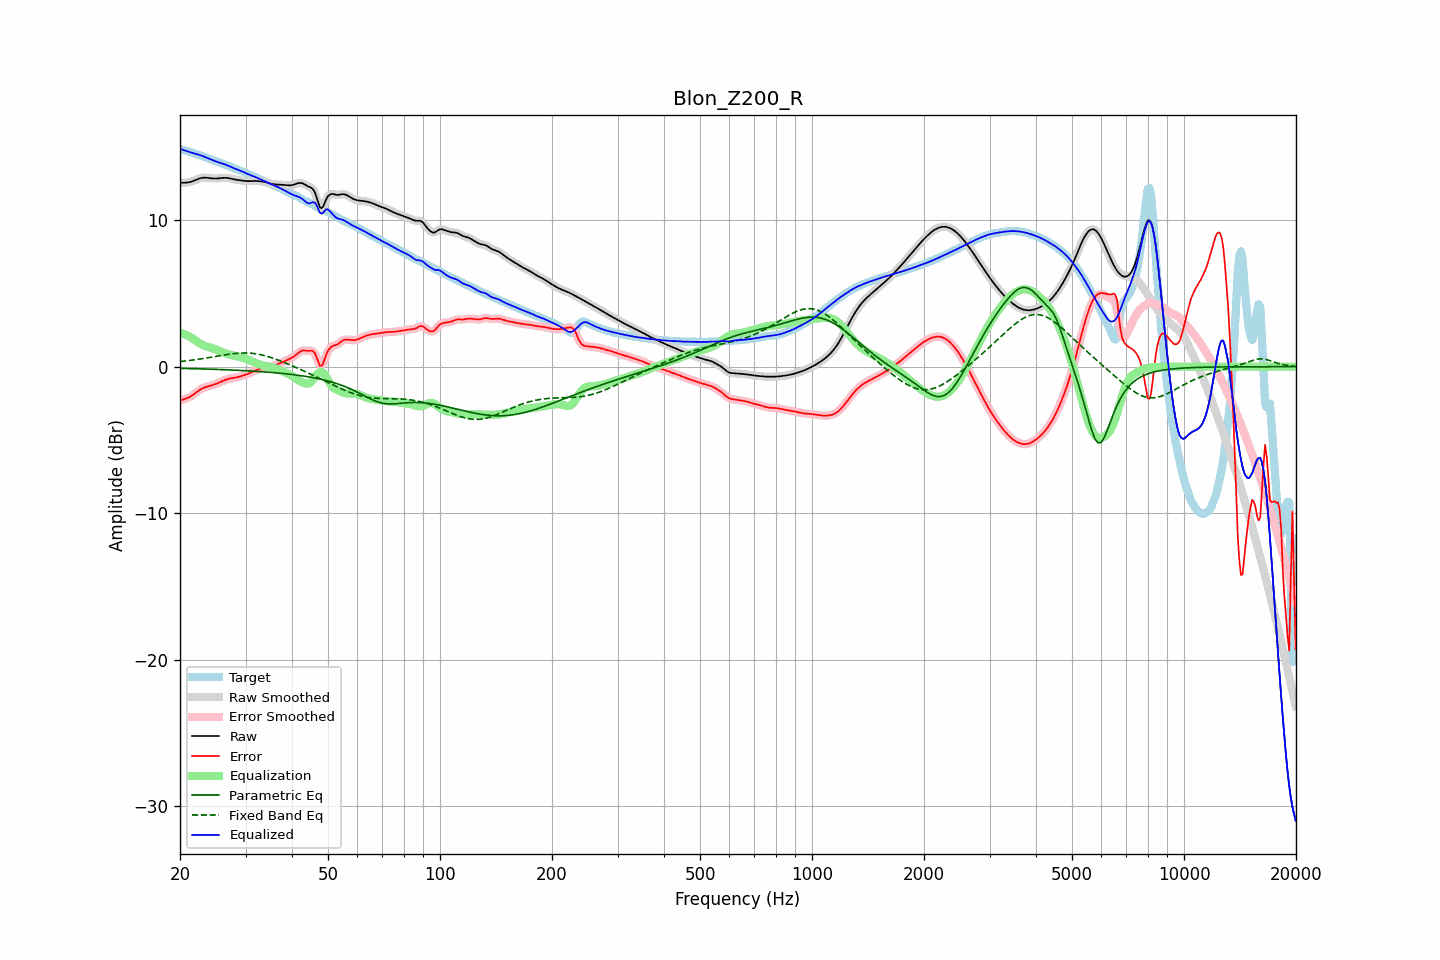

Values plotted in this chart, from the file beside it:
frequency, raw, error, smoothed, error_smoothed, equalization, parametric_eq, fixed_band_eq, equalized_raw, equalized_smoothed, target
20.00, 12.55, -2.31, 12.55, -2.30, 2.31, -0.11, 0.35, 14.87, 14.87, 14.86
20.20, 12.55, -2.28, 12.55, -2.28, 2.28, -0.12, 0.36, 14.83, 14.83, 14.82
20.40, 12.55, -2.24, 12.55, -2.24, 2.24, -0.12, 0.37, 14.79, 14.79, 14.79
20.61, 12.55, -2.21, 12.55, -2.21, 2.20, -0.12, 0.38, 14.75, 14.75, 14.76
20.81, 12.56, -2.17, 12.56, -2.17, 2.16, -0.12, 0.40, 14.71, 14.71, 14.72
21.02, 12.57, -2.12, 12.57, -2.12, 2.11, -0.13, 0.41, 14.68, 14.68, 14.69
21.23, 12.59, -2.07, 12.59, -2.06, 2.05, -0.13, 0.42, 14.64, 14.64, 14.66
21.44, 12.62, -2.00, 12.62, -2.00, 1.99, -0.13, 0.44, 14.61, 14.61, 14.62
21.66, 12.66, -1.93, 12.66, -1.93, 1.92, -0.14, 0.45, 14.58, 14.58, 14.59
21.87, 12.70, -1.85, 12.70, -1.85, 1.84, -0.14, 0.47, 14.54, 14.55, 14.55
22.09, 12.75, -1.76, 12.75, -1.76, 1.76, -0.14, 0.48, 14.51, 14.51, 14.51
22.31, 12.80, -1.68, 12.79, -1.68, 1.69, -0.14, 0.50, 14.48, 14.48, 14.48
22.54, 12.84, -1.60, 12.84, -1.60, 1.61, -0.15, 0.52, 14.45, 14.45, 14.44
22.76, 12.87, -1.53, 12.87, -1.53, 1.55, -0.15, 0.53, 14.41, 14.41, 14.40
22.99, 12.89, -1.47, 12.89, -1.47, 1.49, -0.15, 0.55, 14.38, 14.38, 14.36
23.22, 12.90, -1.43, 12.90, -1.43, 1.44, -0.16, 0.57, 14.33, 14.33, 14.32
23.45, 12.90, -1.39, 12.90, -1.39, 1.39, -0.16, 0.59, 14.29, 14.29, 14.28
23.69, 12.89, -1.36, 12.89, -1.36, 1.36, -0.16, 0.60, 14.24, 14.24, 14.24
23.92, 12.87, -1.33, 12.87, -1.33, 1.32, -0.17, 0.62, 14.20, 14.20, 14.20
24.16, 12.86, -1.30, 12.86, -1.30, 1.29, -0.17, 0.64, 14.15, 14.15, 14.16
24.40, 12.85, -1.27, 12.85, -1.27, 1.26, -0.17, 0.66, 14.11, 14.11, 14.12
24.65, 12.84, -1.23, 12.84, -1.23, 1.23, -0.18, 0.68, 14.06, 14.06, 14.07
24.89, 12.84, -1.19, 12.84, -1.19, 1.19, -0.18, 0.70, 14.02, 14.02, 14.03
25.14, 12.84, -1.15, 12.84, -1.15, 1.14, -0.19, 0.72, 13.98, 13.98, 13.99
25.39, 12.85, -1.10, 12.85, -1.10, 1.10, -0.19, 0.74, 13.95, 13.95, 13.95
25.65, 12.86, -1.05, 12.86, -1.05, 1.05, -0.19, 0.75, 13.91, 13.91, 13.91
25.91, 12.87, -1.00, 12.87, -1.00, 1.00, -0.20, 0.77, 13.87, 13.88, 13.87
26.16, 12.88, -0.95, 12.88, -0.95, 0.96, -0.20, 0.79, 13.84, 13.84, 13.84
26.43, 12.89, -0.91, 12.89, -0.91, 0.91, -0.21, 0.81, 13.80, 13.80, 13.79
26.69, 12.88, -0.87, 12.88, -0.87, 0.88, -0.21, 0.83, 13.76, 13.76, 13.75
26.96, 12.87, -0.84, 12.87, -0.84, 0.84, -0.22, 0.84, 13.72, 13.71, 13.71
27.23, 12.85, -0.81, 12.85, -0.81, 0.82, -0.22, 0.86, 13.67, 13.67, 13.66
27.50, 12.82, -0.79, 12.83, -0.79, 0.79, -0.23, 0.87, 13.62, 13.62, 13.62
27.77, 12.80, -0.77, 12.80, -0.77, 0.77, -0.23, 0.89, 13.57, 13.57, 13.57
28.05, 12.77, -0.75, 12.78, -0.75, 0.75, -0.24, 0.90, 13.52, 13.52, 13.53
28.33, 12.75, -0.73, 12.75, -0.73, 0.73, -0.24, 0.91, 13.48, 13.48, 13.48
28.62, 12.74, -0.71, 12.74, -0.71, 0.70, -0.25, 0.92, 13.44, 13.44, 13.44
28.90, 12.72, -0.68, 12.72, -0.68, 0.68, -0.25, 0.93, 13.40, 13.40, 13.40
29.19, 12.71, -0.65, 12.71, -0.65, 0.65, -0.26, 0.93, 13.35, 13.35, 13.35
29.48, 12.69, -0.61, 12.69, -0.61, 0.61, -0.26, 0.93, 13.30, 13.30, 13.31
29.78, 12.68, -0.58, 12.68, -0.58, 0.58, -0.27, 0.94, 13.26, 13.25, 13.26
30.08, 12.67, -0.54, 12.67, -0.54, 0.54, -0.27, 0.94, 13.20, 13.20, 13.21
30.38, 12.66, -0.50, 12.66, -0.50, 0.50, -0.28, 0.93, 13.16, 13.16, 13.16
30.68, 12.66, -0.45, 12.66, -0.45, 0.45, -0.29, 0.93, 13.11, 13.11, 13.11
30.99, 12.66, -0.40, 12.66, -0.40, 0.40, -0.29, 0.92, 13.07, 13.07, 13.07
31.30, 12.67, -0.35, 12.67, -0.35, 0.35, -0.30, 0.91, 13.02, 13.02, 13.02
31.61, 12.67, -0.30, 12.67, -0.30, 0.31, -0.31, 0.90, 12.98, 12.98, 12.98
31.93, 12.67, -0.26, 12.67, -0.26, 0.26, -0.31, 0.88, 12.93, 12.93, 12.93
32.24, 12.67, -0.21, 12.67, -0.21, 0.21, -0.32, 0.87, 12.88, 12.88, 12.88
32.57, 12.66, -0.17, 12.66, -0.17, 0.17, -0.33, 0.85, 12.83, 12.83, 12.83
32.89, 12.65, -0.13, 12.65, -0.13, 0.14, -0.34, 0.82, 12.79, 12.79, 12.78
33.22, 12.64, -0.10, 12.64, -0.10, 0.11, -0.34, 0.80, 12.74, 12.74, 12.74
33.55, 12.62, -0.07, 12.62, -0.07, 0.08, -0.35, 0.77, 12.70, 12.69, 12.69
33.89, 12.59, -0.05, 12.59, -0.05, 0.05, -0.36, 0.74, 12.65, 12.65, 12.64
34.23, 12.56, -0.03, 12.56, -0.03, 0.03, -0.37, 0.71, 12.59, 12.59, 12.59
34.57, 12.53, -0.01, 12.53, -0.01, 0.01, -0.38, 0.68, 12.54, 12.54, 12.54
34.92, 12.50, 0.01, 12.50, 0.01, -0.01, -0.38, 0.65, 12.48, 12.49, 12.49
35.27, 12.47, 0.03, 12.47, 0.03, -0.04, -0.39, 0.61, 12.43, 12.43, 12.44
35.62, 12.45, 0.06, 12.45, 0.06, -0.07, -0.40, 0.58, 12.39, 12.39, 12.39
35.97, 12.44, 0.09, 12.44, 0.09, -0.10, -0.41, 0.54, 12.34, 12.34, 12.35
... 635 more rows
